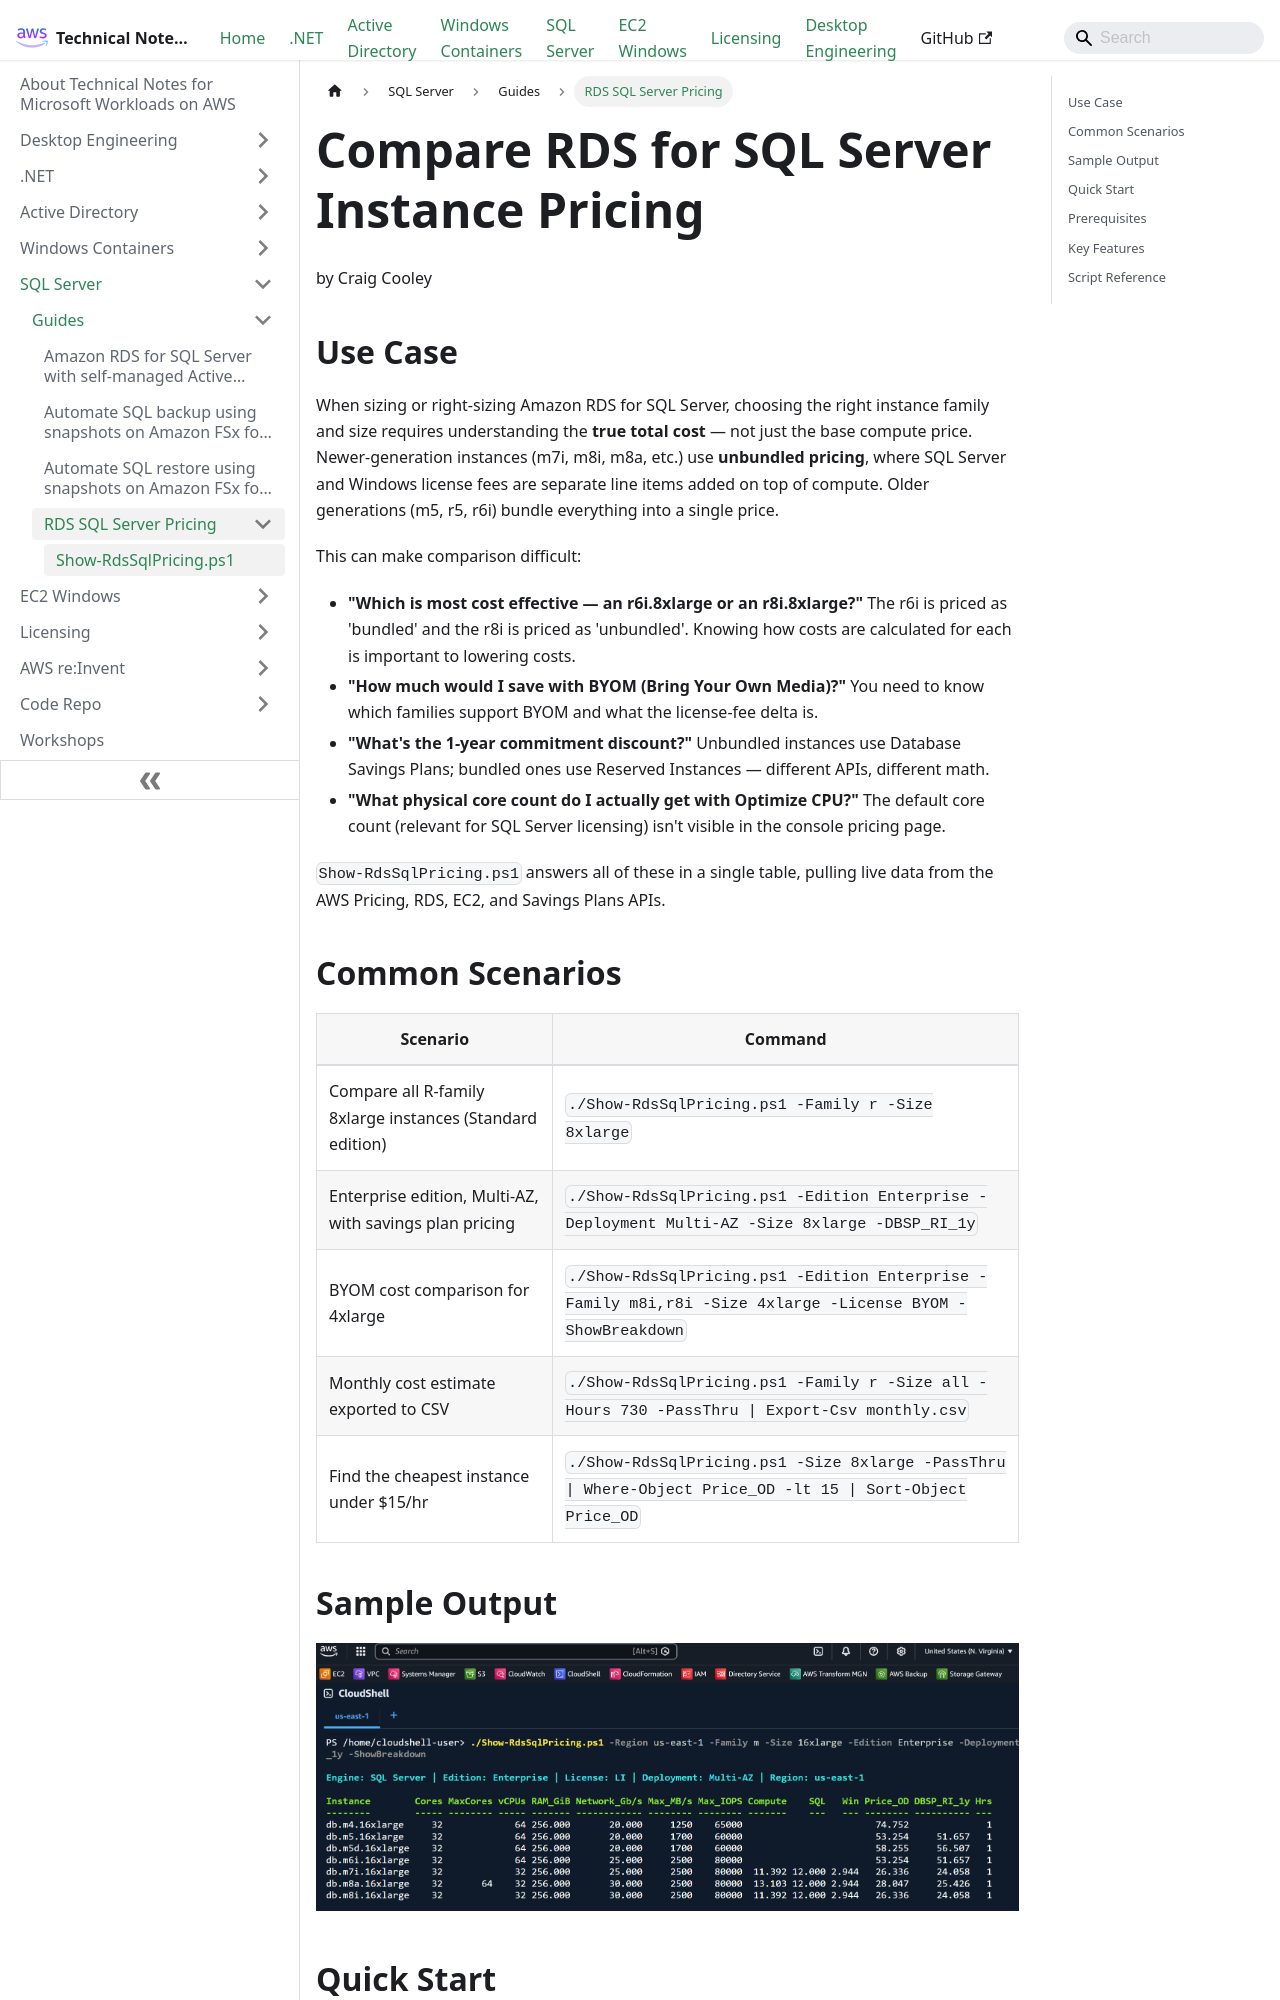

repository: aws-samples/technical-notes-for-microsoft-workloads-on-aws · page: SQL Server/Guides/Show-RdsSqlPricing/index.html · generator: docusaurus

---
title: RDS for SQL Server Pricing Comparison
sidebar_label: RDS SQL Server Pricing
---

# Compare RDS for SQL Server Instance Pricing
by Craig Cooley

## Use Case

When sizing or right-sizing Amazon RDS for SQL Server, choosing the right instance family and size requires understanding the **true total cost** — not just the base compute price. Newer-generation instances (m7i, m8i, m8a, etc.) use **unbundled pricing**, where SQL Server and Windows license fees are separate line items added on top of compute. Older generations (m5, r5, r6i) bundle everything into a single price.

This can make comparison difficult:

- **"Which is most cost effective — an r6i.8xlarge or an r8i.8xlarge?"** The r6i is priced as 'bundled' and the r8i is priced as 'unbundled'.  Knowing how costs are calculated for each is important to lowering costs. 
- **"How much would I save with BYOM (Bring Your Own Media)?"** You need to know which families support BYOM and what the license-fee delta is.
- **"What's the 1-year commitment discount?"** Unbundled instances use Database Savings Plans; bundled ones use Reserved Instances — different APIs, different math.
- **"What physical core count do I actually get with Optimize CPU?"** The default core count (relevant for SQL Server licensing) isn't visible in the console pricing page.

`Show-RdsSqlPricing.ps1` answers all of these in a single table, pulling live data from the AWS Pricing, RDS, EC2, and Savings Plans APIs.

## Common Scenarios

| Scenario | Command |
|----------|---------|
| Compare all R-family 8xlarge instances (Standard edition) | `./Show-RdsSqlPricing.ps1 -Family r -Size 8xlarge` |
| Enterprise edition, Multi-AZ, with savings plan pricing | `./Show-RdsSqlPricing.ps1 -Edition Enterprise -Deployment Multi-AZ -Size 8xlarge -DBSP_RI_1y` |
| BYOM cost comparison for 4xlarge | `./Show-RdsSqlPricing.ps1 -Edition Enterprise -Family m8i,r8i -Size 4xlarge -License BYOM -ShowBreakdown` |
| Monthly cost estimate exported to CSV | `./Show-RdsSqlPricing.ps1 -Family r -Size all -Hours 730 -PassThru \| Export-Csv monthly.csv` |
| Find the cheapest instance under $15/hr | `./Show-RdsSqlPricing.ps1 -Size 8xlarge -PassThru \| Where-Object Price_OD -lt 15 \| Sort-Object Price_OD` |
